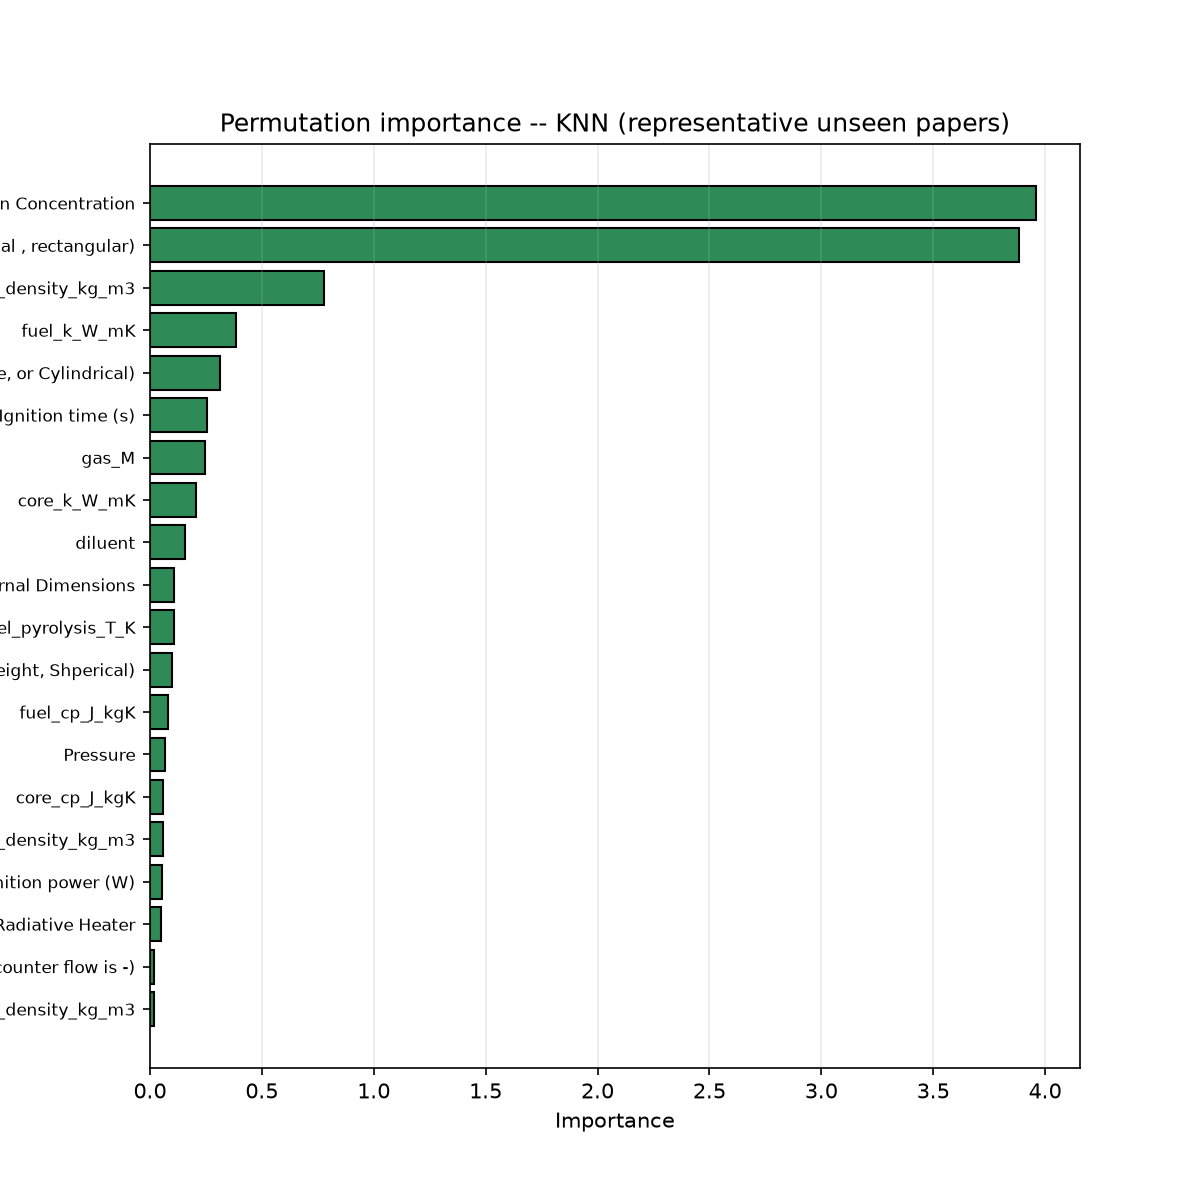

The file beside this chart, header and first rows:
feature, importance_mean, importance_std
Oxygen Concentration, 3.958, 0.3286
Internal geometry (Cylindrical , rectang…, 3.883, 0.4003
fuel_density_kg_m3, 0.776, 0.1211
fuel_k_W_mK, 0.3828, 0.06379
Geometry of Sample (Flat, wire, or Cylin…, 0.3135, 0.1252
Ignition time (s), 0.2528, 0.05614
gas_M, 0.246, 0.09016
core_k_W_mK, 0.2047, 0.05683
diluent, 0.1568, 0.03455
Internal Dimensions, 0.1088, 0.02457
fuel_pyrolysis_T_K, 0.1061, 0.05244
Dimensions of sample (Wire is in diamete…, 0.0984, 0.02997
fuel_cp_J_kgK, 0.08207, 0.02855
Pressure, 0.06635, 0.01079
core_cp_J_kgK, 0.05735, 0.01442
core_density_kg_m3, 0.0572, 0.01411
Ignition power (W), 0.05267, 0.01339
Ignition method (Wire, open flame, or Ra…, 0.04739, 0.0
Flow Velocity (Co flow is + and counter …, 0.01858, 0.0151
gas_density_kg_m3, 0.01646, 0.01449
gas_cp_mass, -0.01896, 0.1061
gas_alpha_m2_s, -0.06616, 0.03071
Gravity (g/gearth), -0.1183, 0.06671
gas_nu_m2_s, -0.1374, 0.02517
Expireimental facility (Parabolic Aircra…, -0.1603, 0.07186
gas_k, -0.8191, 0.04188
